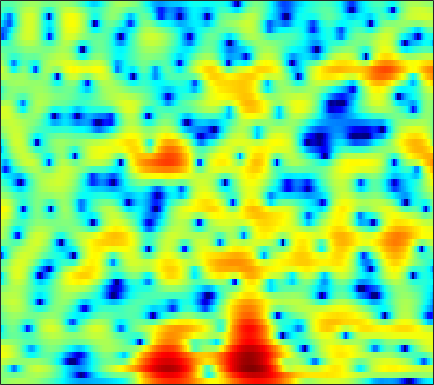

The table this chart was drawn from, first rows:
0.20739, 0.48688, 0.79973, 1.0657, 1.2332, 1.3946, 1.5166, 1.5825, 1.6296, 1.6403, 1.6075, 1.5613, 1.4629, 1.3213, 1.1896, 0.96324, 0.6972, 0.46498, 0.10624, -0.28802, -0.74219, -1.1156, -1.6505, -2.2281
0.3289, 0.1412, -0.1439, -0.4268, -0.6076, -0.7632, -0.7813, -0.684, -0.4329, -0.07796, 0.3336, 0.6446, 1.027, 1.346, 1.53, 1.703, 1.774, 1.757, 1.648, 1.435, 1.125, 0.8298, 0.3468, -0.2344
1.064, 0.159, -1.433, -3.607, -5.731, -9.306, -11.62, -9.922, -6.321, -3.489, -1.415, -0.2226, 0.9896, 1.856, 2.34, 2.788, 3.039, 3.11, 3.054, 2.857, 2.519, 2.174, 1.592, 0.8722
2.945, 2.704, 2.307, 1.863, 1.535, 1.139, 0.8259, 0.6704, 0.5591, 0.529, 0.5677, 0.6165, 0.6768, 0.7335, 0.7591, 0.776, 0.7571, 0.6946, 0.539, 0.2887, -0.08383, -0.4613, -1.106, -1.937
4.913, 4.765, 4.466, 4.064, 3.688, 3.098, 2.396, 1.794, 0.8783, -0.1986, -1.425, -2.421, -3.755, -4.823, -5.226, -5.084, -4.333, -3.625, -2.739, -2.04, -1.607, -1.454, -1.49, -1.788
4.523, 4.364, 4.075, 3.686, 3.314, 2.722, 1.975, 1.304, 0.2195, -1.12, -2.766, -4.239, -6.497, -8.668, -9.416, -8.449, -6.422, -4.925, -3.294, -2.046, -1.153, -0.6823, -0.3035, -0.1646
1.055, 1.042, 1.017, 0.9384, 0.836, 0.6281, 0.3214, 0.04671, -0.3797, -0.8463, -1.314, -1.633, -1.962, -2.134, -2.138, -1.954, -1.602, -1.251, -0.7434, -0.2404, 0.2032, 0.4831, 0.7684, 0.9427
-4.372, -3.513, -2.49, -1.721, -1.332, -1.053, -1.035, -1.168, -1.506, -1.944, -2.398, -2.67, -2.819, -2.677, -2.37, -1.747, -1.009, -0.4251, 0.3208, 0.9945, 1.552, 1.878, 2.193, 2.37
-6.522, -4.588, -2.72, -1.498, -0.9324, -0.6001, -0.7409, -1.153, -2.175, -3.859, -6.528, -9.573, -15.73, -14.05, -9.272, -5.034, -2.228, -0.6794, 0.8824, 2.024, 2.839, 3.266, 3.61, 3.713
-2.002, -1.434, -0.7277, -0.1653, 0.1166, 0.2799, 0.184, -0.07315, -0.6543, -1.476, -2.42, -3.095, -3.645, -3.526, -2.995, -1.958, -0.8232, -0.02266, 0.9013, 1.645, 2.186, 2.463, 2.651, 2.623
-1.517, -0.8489, -0.1108, 0.456, 0.761, 1.008, 1.083, 1.036, 0.8612, 0.5821, 0.2463, -0.0128, -0.3194, -0.5536, -0.6623, -0.7087, -0.6543, -0.5513, -0.3392, -0.07127, 0.2135, 0.4211, 0.636, 0.7388
-0.4134, 0.3524, 1.152, 1.731, 2.036, 2.282, 2.353, 2.296, 2.082, 1.713, 1.206, 0.7274, -0.02436, -0.9044, -1.634, -2.646, -3.592, -4.118, -4.394, -4.055, -3.275, -2.567, -1.639, -0.8466
1.214, 1.705, 2.243, 2.636, 2.832, 2.962, 2.931, 2.8, 2.473, 1.956, 1.227, 0.5289, -0.6554, -2.193, -3.67, -6.276, -10.2, -15.21, -42.09, -14.62, -8.906, -6.327, -3.925, -2.224
1.31, 1.568, 1.885, 2.146, 2.287, 2.382, 2.347, 2.225, 1.921, 1.452, 0.7993, 0.1915, -0.7817, -1.921, -2.872, -4.197, -5.45, -6.17, -6.595, -6.26, -5.352, -4.481, -3.277, -2.14
-0.1154, 0.1504, 0.6027, 1.084, 1.41, 1.74, 1.922, 1.938, 1.789, 1.448, 0.9166, 0.4065, -0.3975, -1.304, -2.01, -2.917, -3.695, -4.117, -4.429, -4.398, -4.033, -3.591, -2.822, -1.943
-5.139, -3.706, -1.691, -0.01399, 0.9696, 1.929, 2.523, 2.752, 2.785, 2.51, 1.943, 1.324, 0.2581, -1.085, -2.248, -3.961, -5.685, -6.788, -7.623, -7.491, -6.59, -5.671, -4.319, -2.961
-6.985, -4.478, -1.633, 0.4838, 1.667, 2.82, 3.552, 3.85, 3.935, 3.663, 3.022, 2.288, 0.9214, -0.9579, -2.79, -6.021, -10.74, -16.44, -30.48, -17.13, -12.64, -10.64, -8.512, -6.475
-0.437, -0.03241, 0.7363, 1.629, 2.279, 3.048, 3.621, 3.899, 4.029, 3.864, 3.393, 2.819, 1.761, 0.334, -0.9705, -3.008, -5.283, -7.003, -9.151, -11.24, -13.97, -17.29, -23.58, -16.36
-2.093, -1.691, -0.786, 0.2854, 1.094, 2.063, 2.845, 3.29, 3.673, 3.816, 3.702, 3.456, 2.913, 2.143, 1.427, 0.3103, -0.9759, -2.035, -3.534, -5.115, -6.679, -7.706, -8.373, -7.953
-14.59, -10.5, -6.072, -3.106, -1.476, 0.1571, 1.355, 2.029, 2.7, 3.144, 3.386, 3.442, 3.36, 3.108, 2.813, 2.288, 1.636, 1.074, 0.2505, -0.6142, -1.449, -2.047, -2.751, -3.303
-6.426, -5.728, -4.218, -2.736, -1.79, -0.7633, 0.06494, 0.5859, 1.202, 1.747, 2.241, 2.55, 2.874, 3.062, 3.102, 3.016, 2.778, 2.488, 1.972, 1.302, 0.4826, -0.2211, -1.306, -2.532
-0.1105, -0.3487, -0.6292, -0.9619, -1.264, -1.726, -2.112, -2.213, -1.91, -1.119, -0.05473, 0.7724, 1.76, 2.546, 2.981, 3.355, 3.483, 3.432, 3.158, 2.65, 1.88, 1.127, -0.1744, -1.926
2.132, 1.552, 0.5359, -0.8484, -2.249, -4.854, -9.039, -14.27, -16.11, -8.602, -4.35, -2.2, -0.1476, 1.292, 2.088, 2.826, 3.262, 3.414, 3.396, 3.145, 2.661, 2.144, 1.27, 0.1432
2.471, 1.927, 0.9655, -0.2767, -1.397, -3.107, -4.844, -5.825, -6.12, -5.203, -3.753, -2.644, -1.303, -0.1941, 0.4789, 1.173, 1.652, 1.867, 1.989, 1.935, 1.738, 1.509, 1.119, 0.6923
3.23, 2.847, 2.164, 1.304, 0.5851, -0.4191, -1.383, -2.002, -2.612, -2.873, -2.773, -2.515, -1.962, -1.298, -0.8101, -0.2374, 0.1759, 0.3749, 0.4762, 0.4112, 0.2389, 0.08048, -0.1348, -0.2627
4.878, 4.574, 3.973, 3.156, 2.396, 1.187, -0.2436, -1.451, -3.176, -4.766, -5.632, -5.447, -4.36, -2.951, -1.999, -1.018, -0.4291, -0.2481, -0.3597, -0.8538, -1.667, -2.365, -3.125, -3.308
5.782, 5.549, 5.011, 4.199, 3.388, 1.999, 0.1773, -1.603, -4.843, -10.04, -19.36, -14.63, -7.78, -4.173, -2.458, -0.9883, -0.2298, -0.09717, -0.4829, -1.599, -3.734, -6.409, -13.37, -22.46
3.895, 3.758, 3.358, 2.719, 2.101, 1.109, -0.06534, -1.024, -2.309, -3.404, -3.964, -3.876, -3.221, -2.275, -1.548, -0.759, -0.2597, -0.1015, -0.207, -0.6762, -1.45, -2.143, -2.902, -3.028
1.32, 1.18, 0.8036, 0.2512, -0.2558, -1.014, -1.803, -2.339, -2.904, -3.23, -3.253, -3.06, -2.575, -1.929, -1.415, -0.7646, -0.2161, 0.1112, 0.4187, 0.5754, 0.6431, 0.6596, 0.7076, 0.831
-0.6961, -0.9955, -1.562, -2.316, -3.009, -4.084, -5.26, -6.133, -7.036, -7.268, -6.648, -5.804, -4.457, -3.107, -2.186, -1.097, -0.194, 0.3605, 0.9666, 1.433, 1.786, 2.001, 2.233, 2.424
-2.464, -2.972, -3.752, -4.706, -5.579, -7.084, -9.274, -11.73, -17.53, -26.23, -14.88, -10.46, -6.721, -4.17, -2.724, -1.229, -0.09268, 0.5725, 1.264, 1.796, 2.203, 2.452, 2.723, 2.933
-4.788, -5.59, -6.442, -6.942, -7.169, -7.468, -7.941, -8.414, -8.929, -8.695, -7.309, -5.875, -3.937, -2.259, -1.225, -0.1399, 0.6328, 1.051, 1.429, 1.661, 1.825, 1.933, 2.111, 2.346
-8.86, -12.06, -15.56, -12.67, -9.769, -6.976, -5.072, -4.011, -2.886, -1.912, -0.988, -0.3289, 0.4754, 1.136, 1.514, 1.819, 1.852, 1.71, 1.306, 0.6765, -0.02015, -0.4436, -0.6013, -0.1676
-6.855, -8.284, -9.202, -7.818, -5.978, -3.583, -1.615, -0.449, 0.7936, 1.74, 2.421, 2.781, 3.087, 3.188, 3.111, 2.773, 2.164, 1.47, 0.1189, -1.911, -5.133, -8.946, -14.95, -8.797
-5.475, -4.944, -3.961, -2.751, -1.784, -0.495, 0.6824, 1.431, 2.211, 2.736, 2.995, 3.022, 2.844, 2.448, 2.02, 1.321, 0.5112, -0.1754, -1.228, -2.457, -3.893, -4.879, -5.409, -4.408
-8.894, -6.142, -3.424, -1.405, -0.1997, 1.084, 2.031, 2.55, 2.969, 3.056, 2.821, 2.423, 1.577, 0.3911, -0.6617, -2.115, -3.303, -3.753, -3.713, -3.275, -2.693, -2.233, -1.588, -0.9056
-5.449, -3.617, -1.474, 0.223, 1.244, 2.287, 2.984, 3.29, 3.411, 3.183, 2.567, 1.813, 0.3475, -1.804, -4.082, -8.682, -18.16, -19.97, -10.32, -6.158, -3.729, -2.489, -1.263, -0.3883
-1.306, -0.4708, 0.5982, 1.543, 2.13, 2.724, 3.097, 3.212, 3.141, 2.809, 2.188, 1.525, 0.3564, -1.161, -2.488, -4.322, -5.761, -6.113, -5.563, -4.468, -3.401, -2.728, -2.047, -1.53
0.6307, 1.164, 1.775, 2.279, 2.567, 2.828, 2.936, 2.92, 2.764, 2.455, 2.008, 1.587, 0.923, 0.1752, -0.4075, -1.167, -1.809, -2.192, -2.57, -2.845, -3.081, -3.265, -3.526, -3.763
2.053, 2.378, 2.702, 2.897, 2.958, 2.938, 2.799, 2.637, 2.362, 2.042, 1.708, 1.449, 1.106, 0.7555, 0.475, 0.04871, -0.4321, -0.8585, -1.534, -2.401, -3.5, -4.504, -6.072, -7.756
3.278, 3.435, 3.522, 3.444, 3.269, 2.883, 2.337, 1.856, 1.198, 0.6409, 0.3159, 0.2461, 0.344, 0.5389, 0.6644, 0.7285, 0.5833, 0.3068, -0.3191, -1.311, -2.773, -4.307, -7.181, -11.79
3.532, 3.657, 3.653, 3.406, 3.026, 2.198, 0.9529, -0.3133, -2.432, -4.721, -5.746, -4.906, -2.863, -1.013, 0.03889, 1.009, 1.518, 1.641, 1.465, 0.9496, 0.08502, -0.779, -2.131, -3.562
1.203, 1.606, 1.9, 1.866, 1.587, 0.8203, -0.504, -1.958, -4.801, -8.946, -11.63, -8.93, -4.846, -2.066, -0.6121, 0.7175, 1.551, 1.911, 2.099, 2.006, 1.699, 1.378, 0.8644, 0.3322
-2.547, -1.48, -0.4946, 0.04466, 0.1896, 0.08314, -0.3314, -0.782, -1.478, -2.034, -2.195, -1.966, -1.322, -0.5072, 0.08932, 0.7583, 1.246, 1.482, 1.645, 1.632, 1.486, 1.307, 0.9977, 0.6714
-3.618, -2.353, -1.133, -0.3382, 0.03913, 0.3107, 0.3967, 0.3709, 0.3137, 0.2549, 0.2545, 0.3019, 0.4382, 0.6325, 0.7839, 0.9775, 1.112, 1.166, 1.156, 1.048, 0.8159, 0.5528, 0.1321, -0.3371
-1.013, -0.38, 0.2615, 0.6864, 0.8958, 1.062, 1.159, 1.201, 1.239, 1.245, 1.22, 1.168, 1.071, 0.9458, 0.8548, 0.7695, 0.7419, 0.7489, 0.7245, 0.6065, 0.2879, -0.1269, -0.9611, -2.161
2.155, 2.177, 2.009, 1.671, 1.368, 1.034, 0.8816, 0.9353, 1.095, 1.269, 1.288, 1.151, 0.708, 0.01054, -0.5717, -1.196, -1.277, -0.9507, -0.2536, 0.326, 0.5394, 0.3586, -0.5189, -2.338
3.284, 2.685, 1.458, -0.34, -2.086, -4.569, -5.545, -4.554, -2.541, -1.037, -0.3288, -0.3347, -1.132, -3.039, -5.585, -11.83, -14.35, -8.071, -3.261, -0.5949, 0.9008, 1.473, 1.683, 1.413
1.642, 0.8137, -0.7475, -3.029, -5.388, -9.496, -11.44, -8.982, -5.578, -3.395, -2.224, -1.915, -2.103, -2.921, -3.83, -4.926, -4.926, -4.013, -2.278, -0.6762, 0.5598, 1.213, 1.831, 2.225
0.1855, -0.3533, -1.18, -2.067, -2.701, -3.322, -3.504, -3.316, -2.764, -2.113, -1.583, -1.315, -1.139, -1.137, -1.185, -1.213, -1.113, -0.9257, -0.5437, -0.09573, 0.3565, 0.6804, 1.075, 1.423
-1.093, -1.402, -1.701, -1.846, -1.851, -1.733, -1.47, -1.212, -0.792, -0.3767, -0.01562, 0.2102, 0.4011, 0.4847, 0.486, 0.4166, 0.2918, 0.1827, 0.01148, -0.1478, -0.2744, -0.296, -0.2235, 6.6074e-05
-3.759, -4.051, -3.901, -3.288, -2.658, -1.751, -0.8565, -0.2211, 0.5314, 1.165, 1.671, 1.941, 2.154, 2.188, 2.09, 1.788, 1.293, 0.791, -0.04985, -1.05, -2.112, -2.832, -3.368, -3.131
-12.79, -14.18, -10.88, -7.349, -5.296, -3.113, -1.359, -0.2319, 1.019, 2.036, 2.799, 3.194, 3.498, 3.523, 3.35, 2.854, 2.025, 1.15, -0.4049, -2.553, -5.627, -9.069, -16.38, -13.74
-11.34, -12.41, -11.28, -9.145, -7.512, -5.341, -3.233, -1.763, -0.0007658, 1.44, 2.514, 3.093, 3.549, 3.644, 3.481, 2.947, 2.033, 1.104, -0.4698, -2.417, -4.616, -6.247, -7.7, -7.26
-6.522, -8.026, -10.26, -12.52, -12.99, -10.15, -6.274, -3.806, -1.18, 0.765, 2.172, 2.912, 3.505, 3.685, 3.557, 3.035, 2.116, 1.166, -0.4325, -2.367, -4.426, -5.775, -6.658, -6.015
-4.002, -5.469, -7.983, -10.95, -11.96, -9.302, -5.564, -3.252, -0.8243, 0.9735, 2.275, 2.96, 3.525, 3.713, 3.608, 3.132, 2.259, 1.305, -0.4486, -2.931, -6.699, -11.28, -30.04, -12.26
-2.187, -2.697, -3.305, -3.645, -3.604, -3.09, -2.173, -1.362, -0.2745, 0.7057, 1.497, 1.949, 2.352, 2.511, 2.467, 2.184, 1.627, 1.029, -0.01681, -1.304, -2.709, -3.624, -4.202, -3.729
-1.627, -1.766, -1.903, -1.932, -1.861, -1.642, -1.291, -0.9568, -0.4874, -0.008744, 0.4294, 0.7114, 1.009, 1.197, 1.26, 1.236, 1.08, 0.8857, 0.5514, 0.1653, -0.1985, -0.4157, -0.5502, -0.4899
